Image classification data set "dataset_sample" (SIDD305/Mlops_project- on GitHub). Class labels (4): abnormal heartbeat, history of myocardial infarction, myocardial infarction, normal.

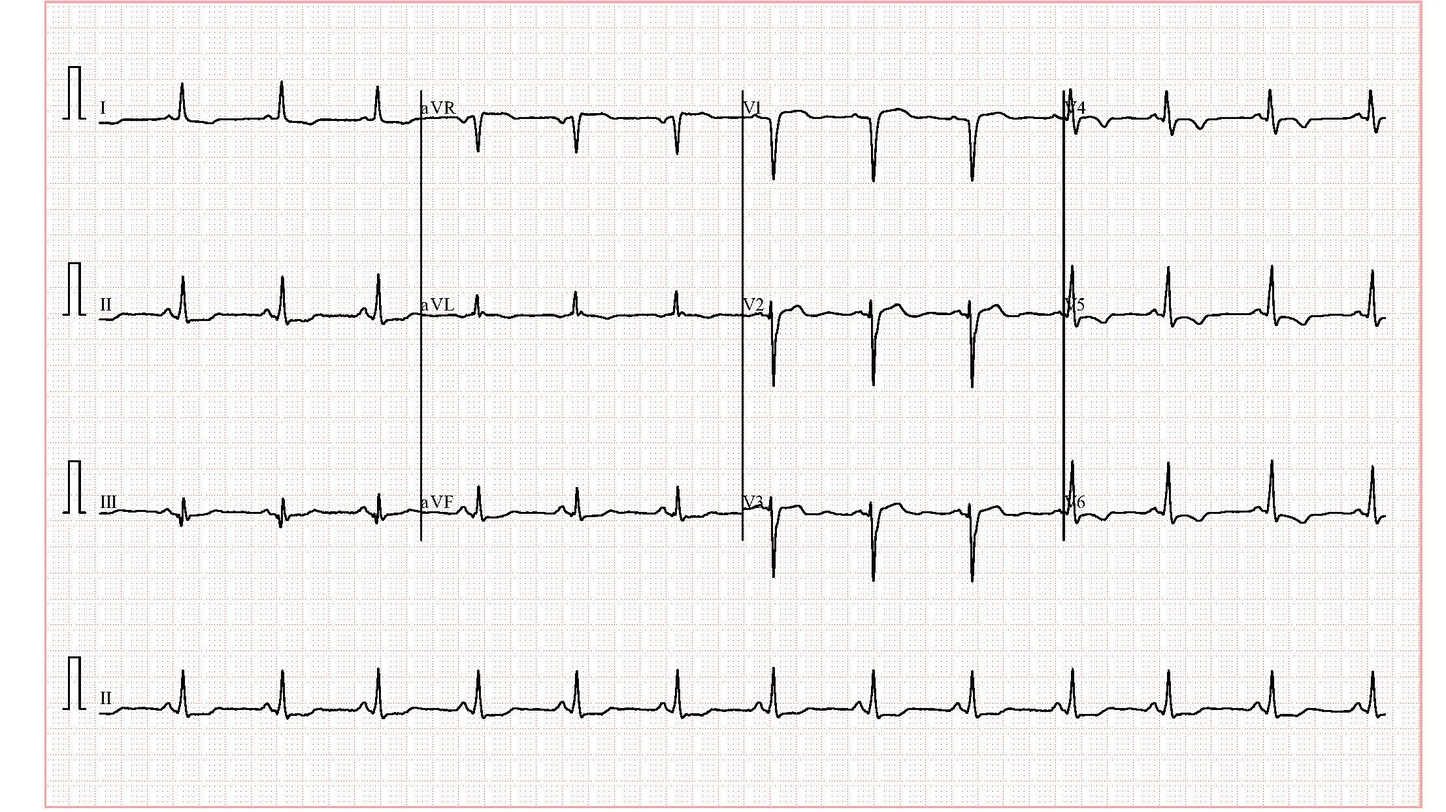
Label: history of myocardial infarction

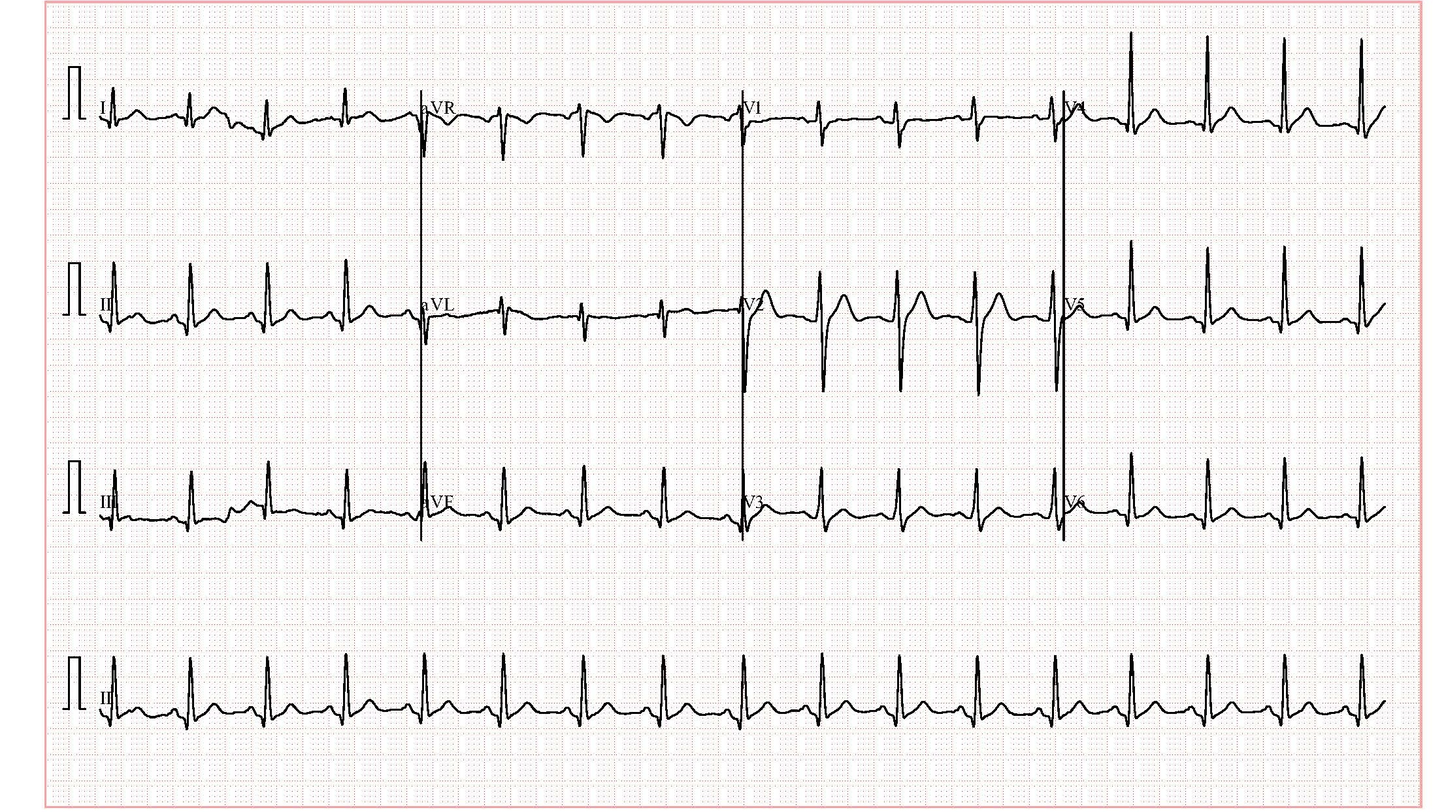
Label: abnormal heartbeat

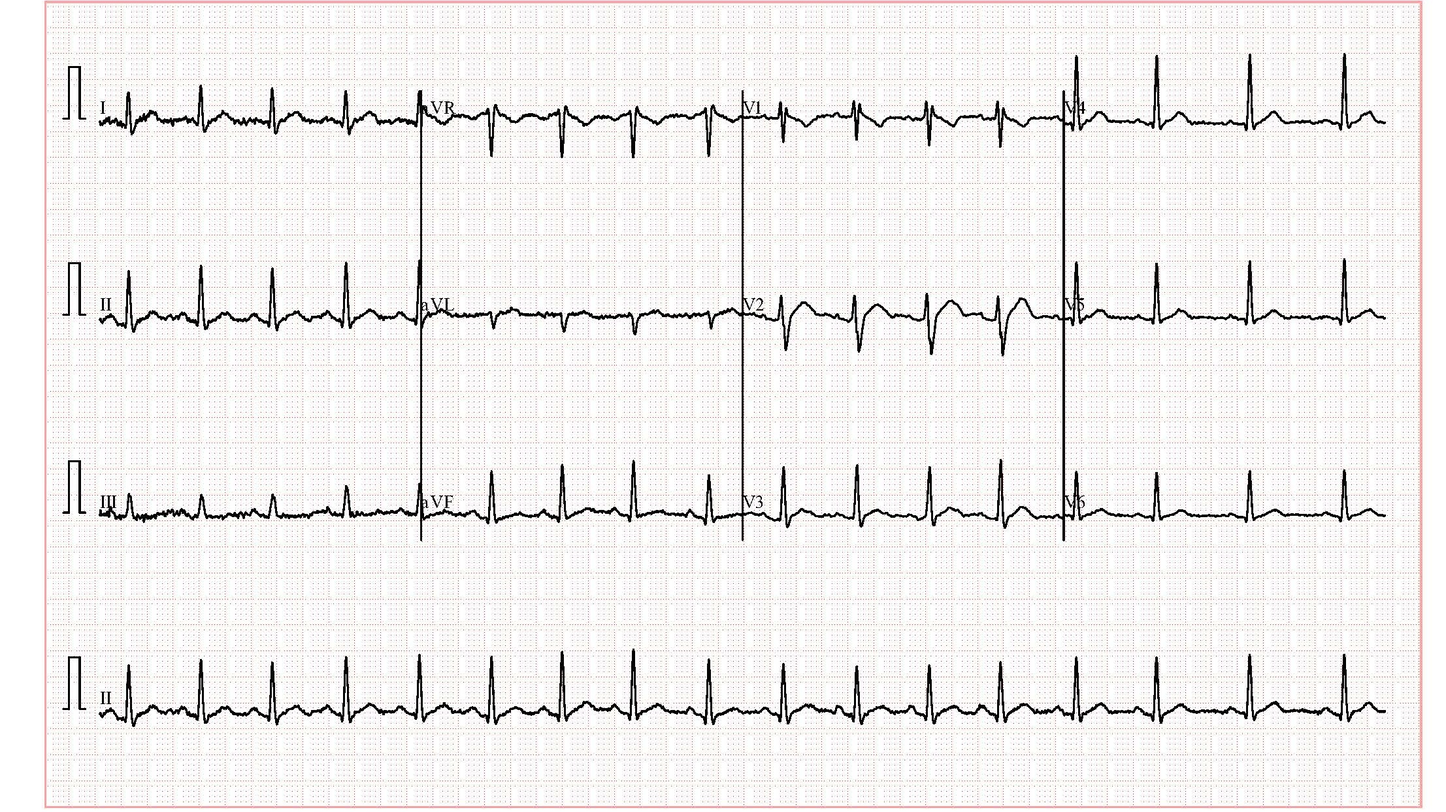
Label: abnormal heartbeat

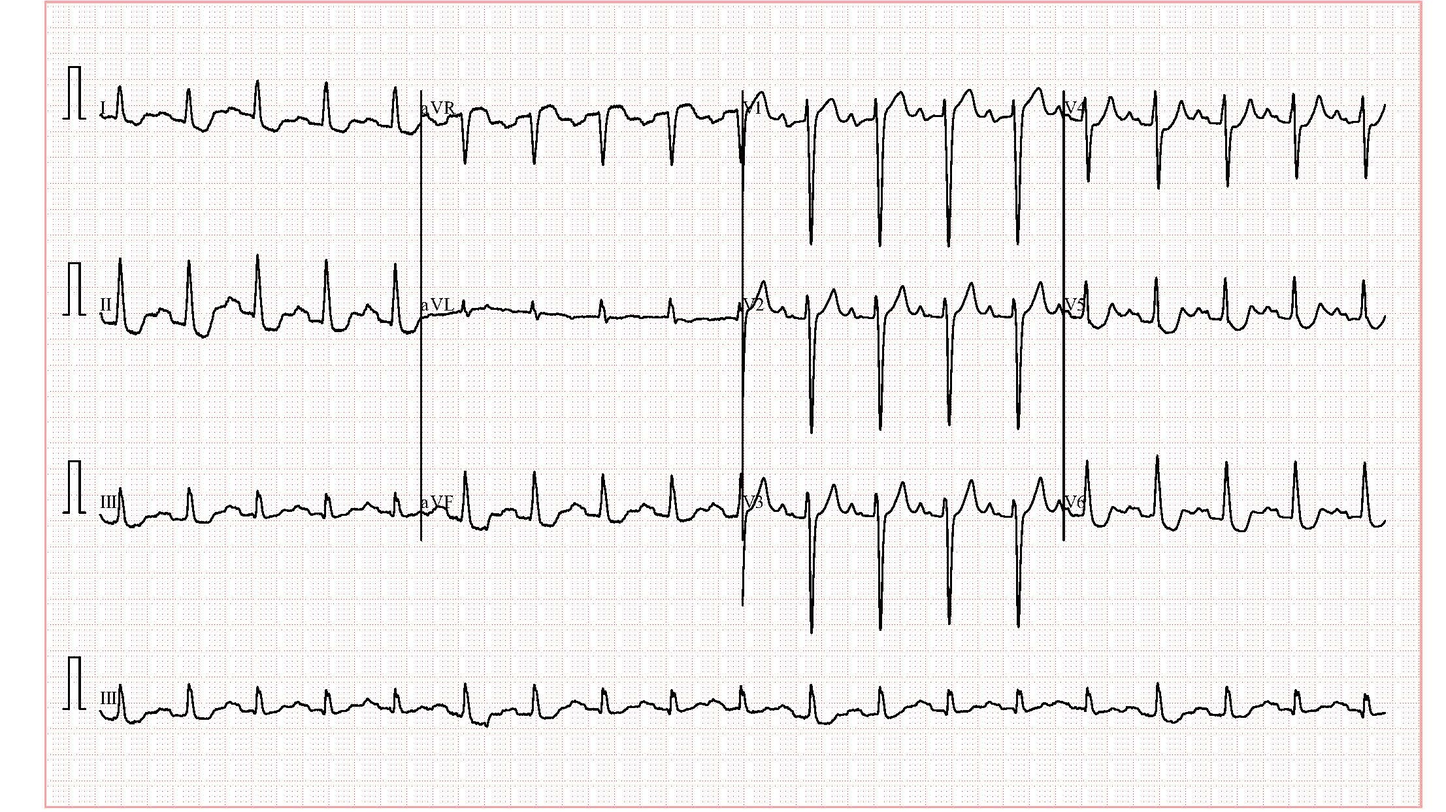
Label: abnormal heartbeat

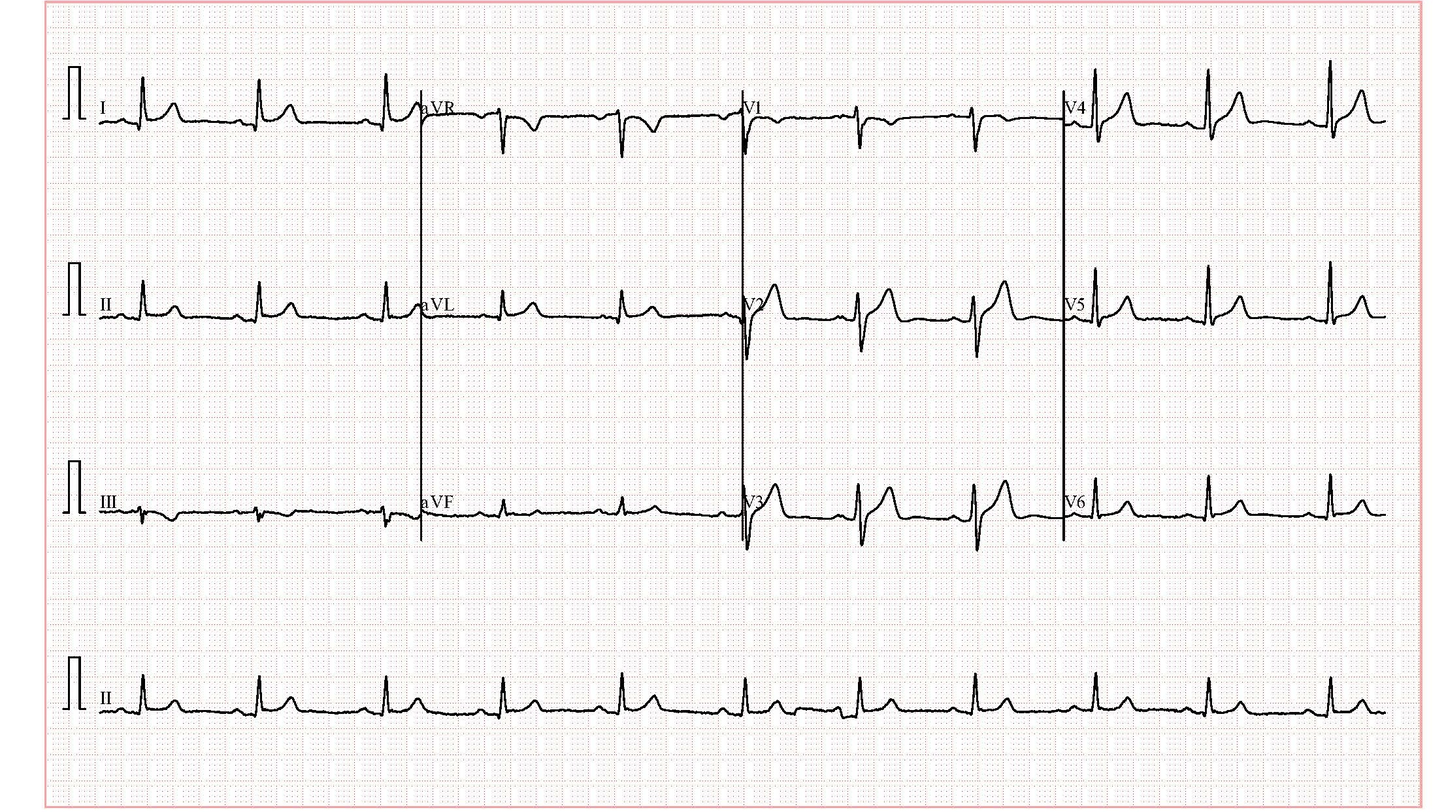
Label: normal

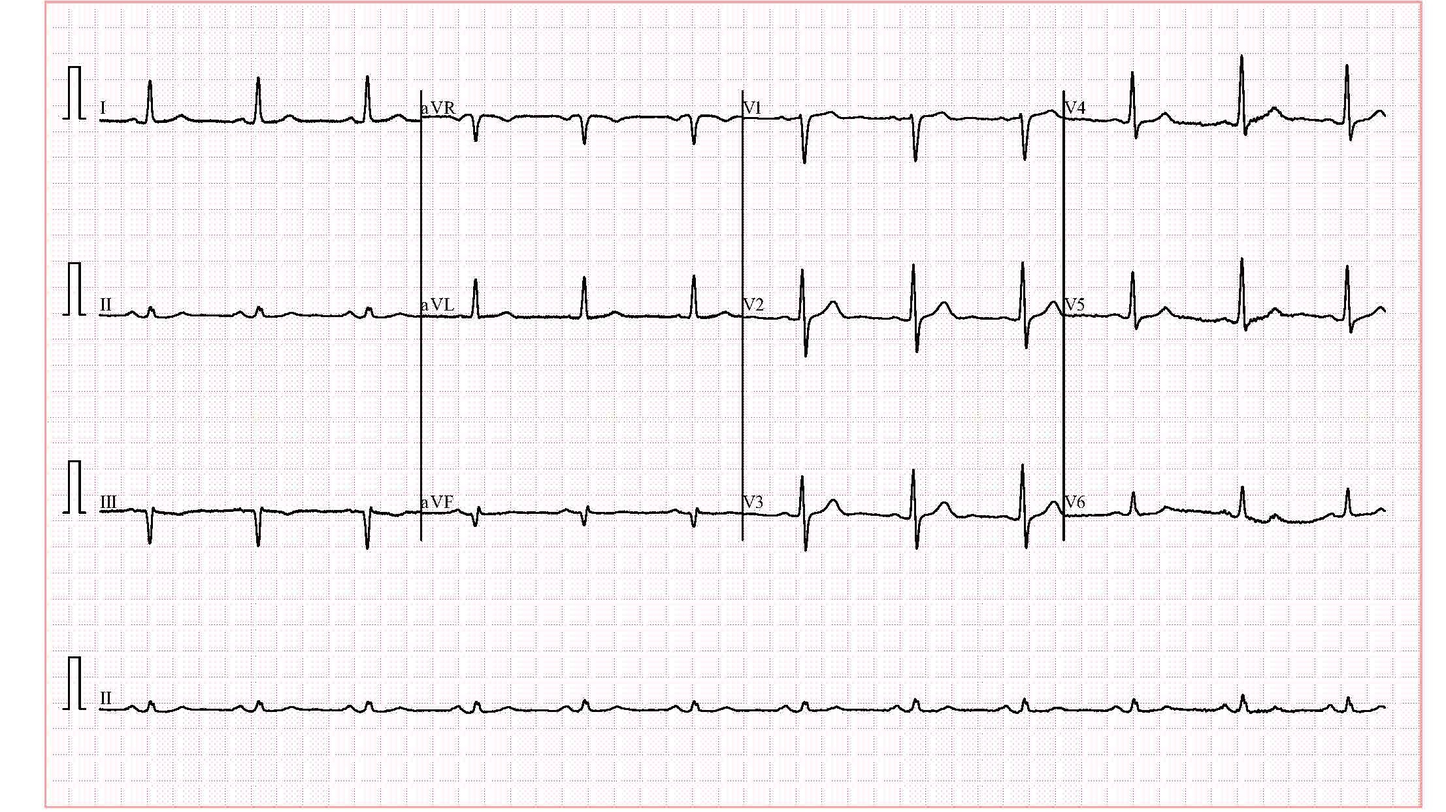
Label: normal
